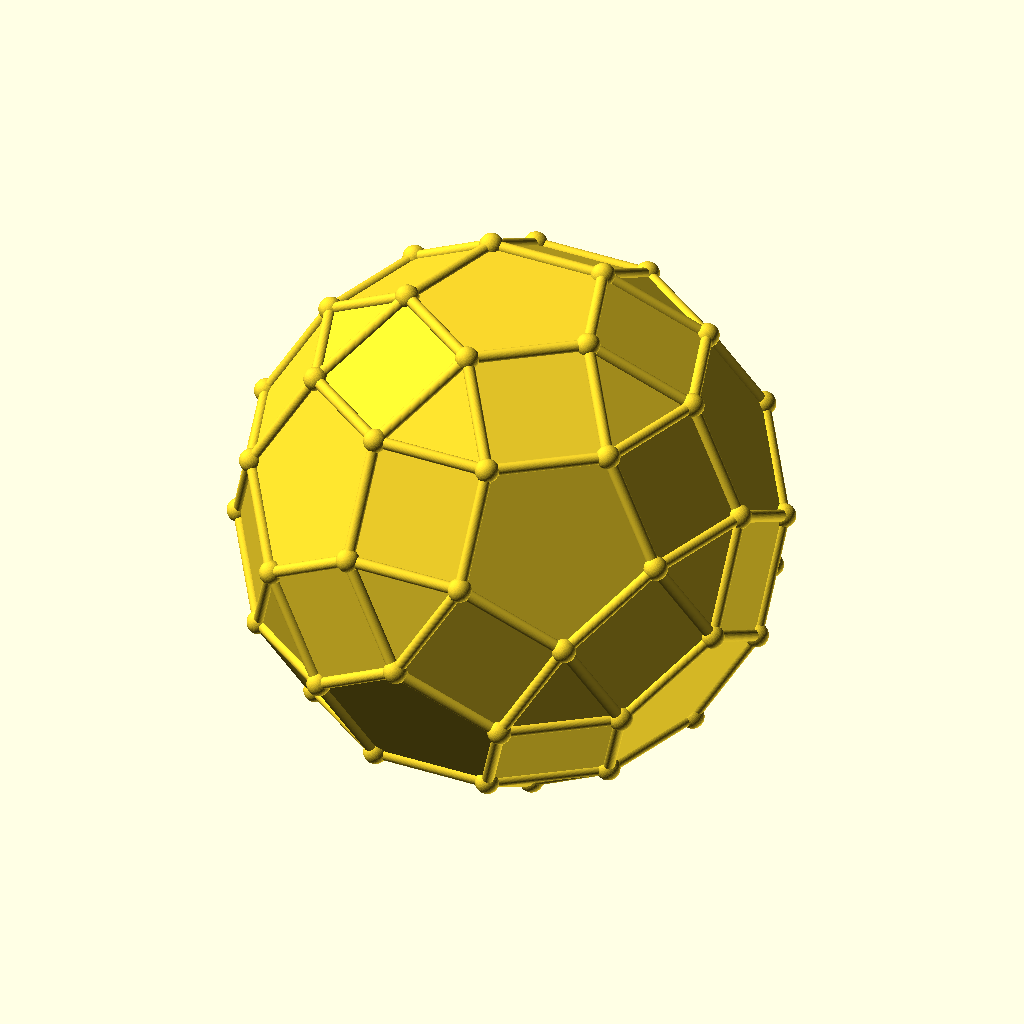
Cell 1 — every parameter at its default value.
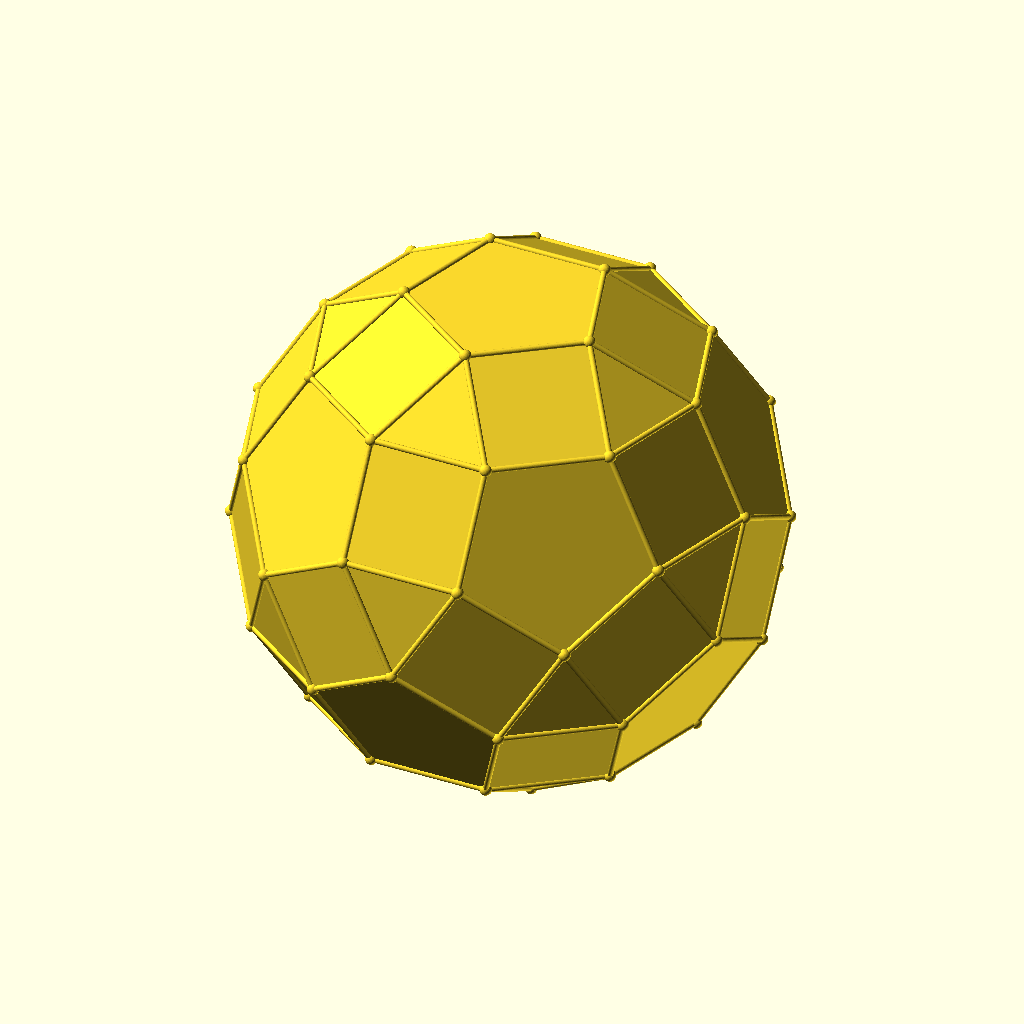
Cell 2 — l set to 40, the other parameters unchanged.
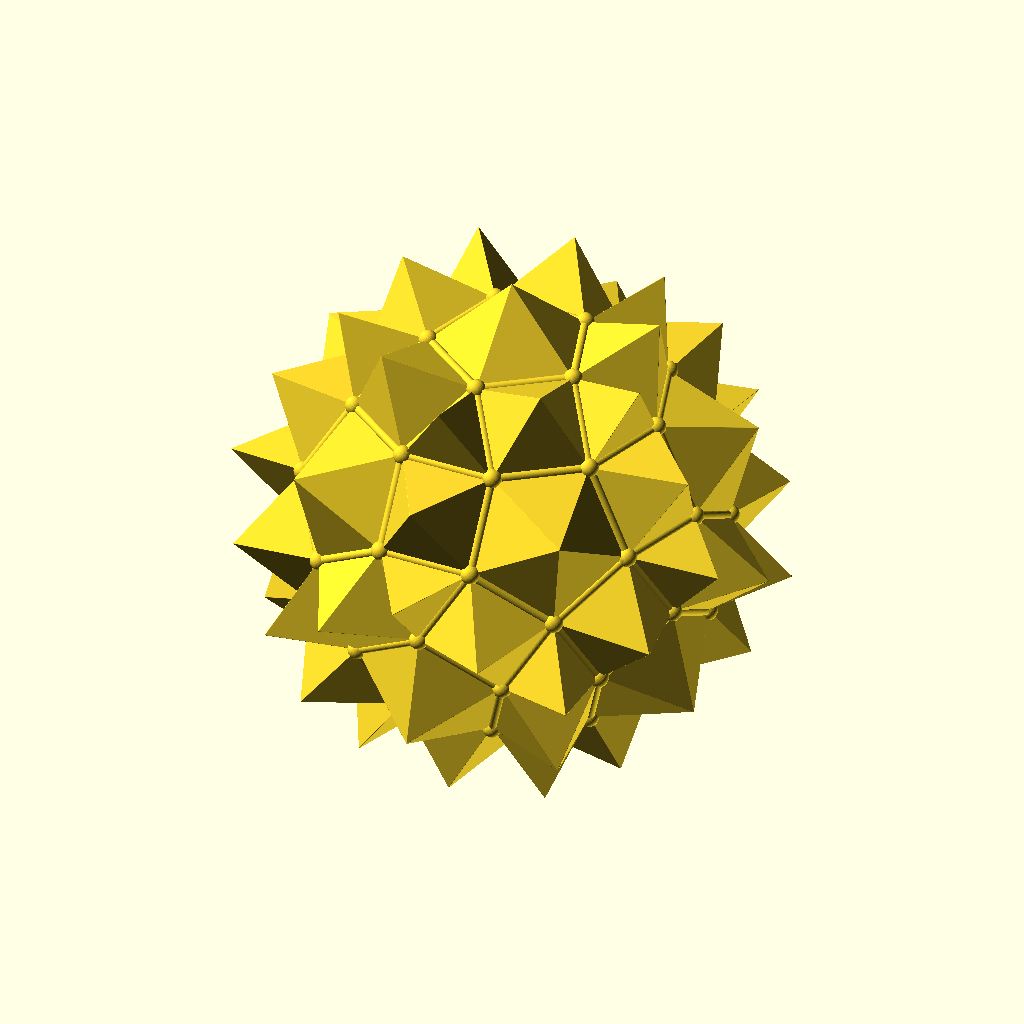
Cell 3: facemode = 2 (everything else at default).
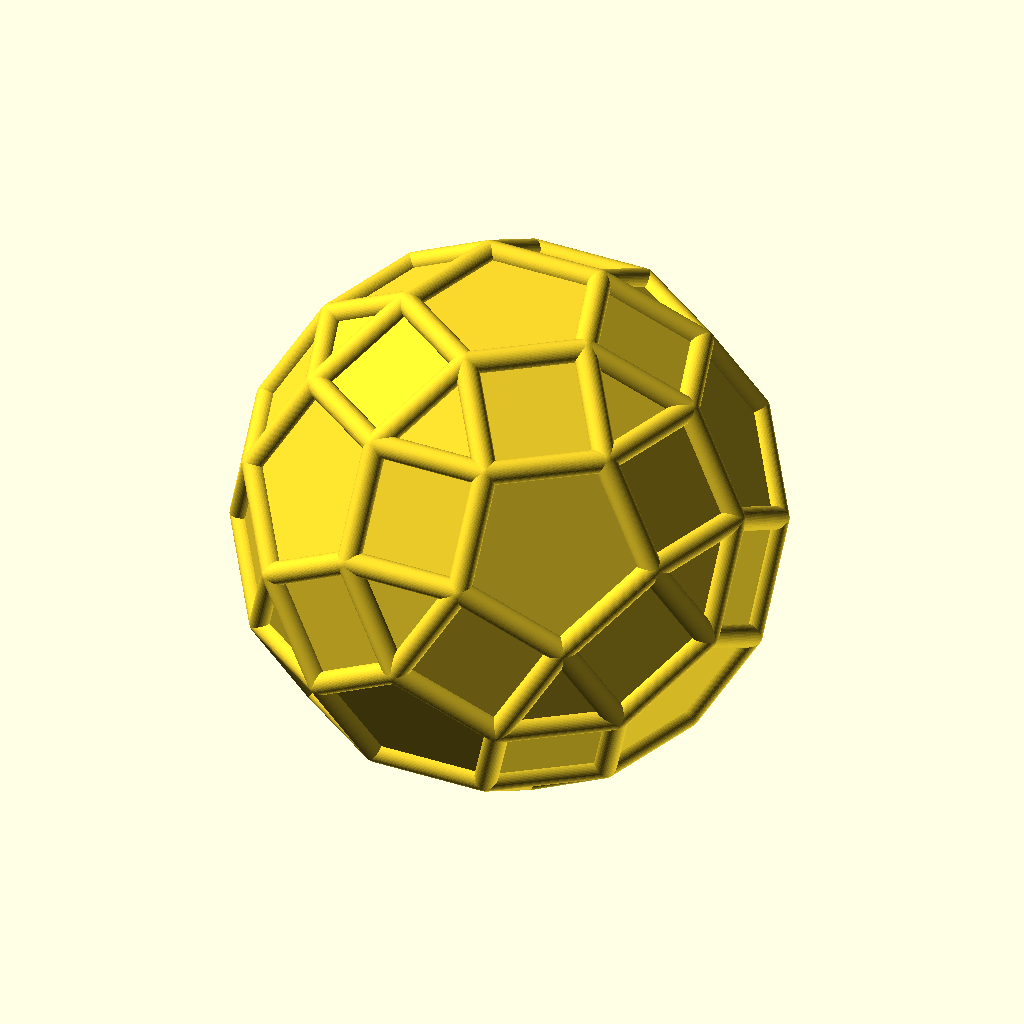
Cell 4: r_edge = 2 (everything else at default).
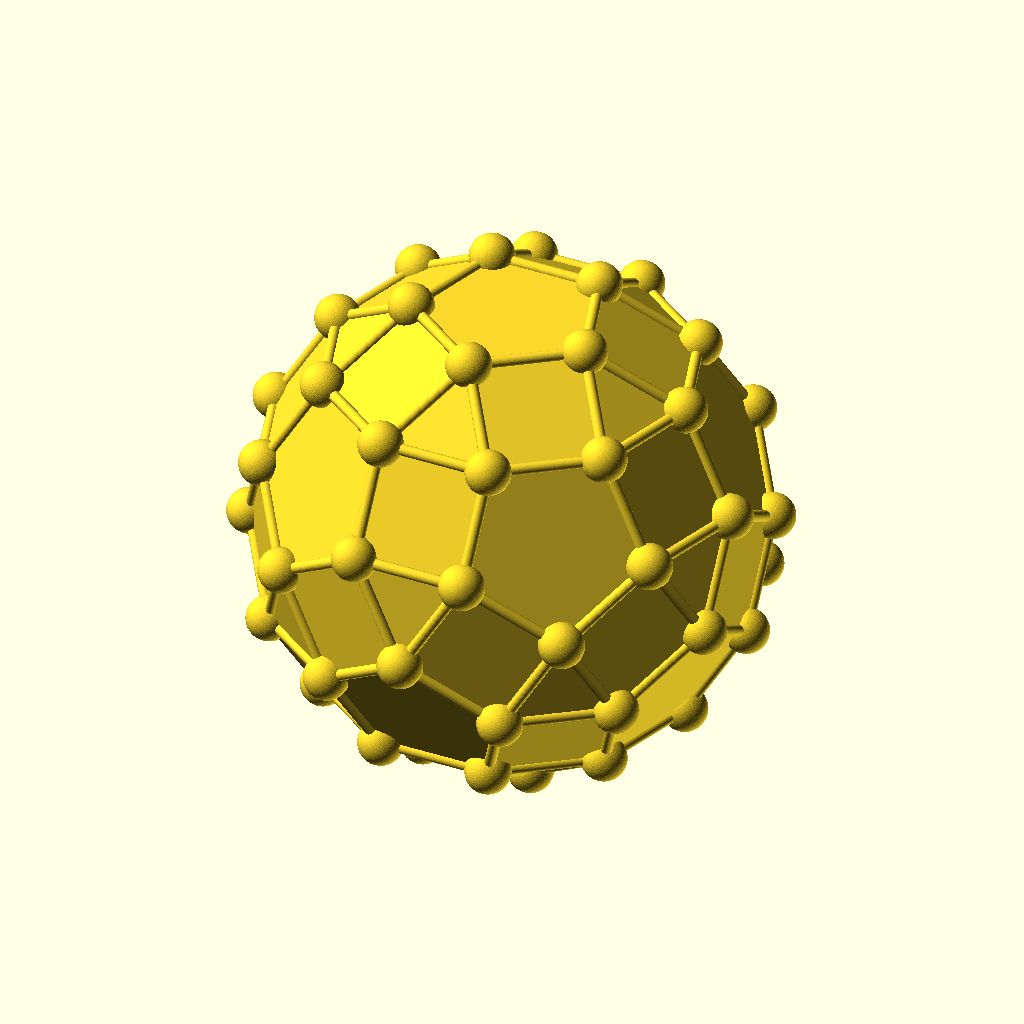
Cell 5 — r_corner set to 4, the other parameters unchanged.
The same orthographic view direction (rotation 55°, 0°, 25°; colour scheme Cornfield) for every cell, with the view re-fitted per cell, so scale and position can differ between cells.
Source of the model, attic/Downloads/polyeder/polyeder.scad:
/* 
    Purpose:            OpenSCAD Polyeder Library
    Version:            1.0
    Date:               2017-12-014
    Author:             Sohler Guenther
    Information Source: Wikipedia
*/    

$fn=50;

l=20; // Length of one side


facemode=1;
// 0: no face
// 1: plain faces
// 2: cones

r_edge=1;
r_corner=2;

conehight=15;

///////////////////////////
// Utility Functions
///////////////////////////

function rotpt(pt,ang)= // Rotate Point along an angle
    [pt[0]*cos(ang)-pt[1]*sin(ang),
    pt[0]*sin(ang)+pt[1]*cos(ang)];              

function ptfunc(i,lx,ang)= // Calculates all Points of a regular poolygon
    (i > 0)
    ?rotpt(ptfunc(i-1,lx,ang)+[lx,0],ang)
    :[0,0];

function centerfunc(pts,i,n)= //Calculates the center point of a point list
    i==n?centerfunc(pts,i-1,n)/n:
    i==0?pts[i]:
    pts[i]+centerfunc(pts,i-1,n);

// calculate the angle between 3 polyeders
function cosrw(n)=
    cos(180-360/n);

function sinrw(n)=
    sin(180-360/n);

// returns angle bewtween polygon n1,n2 with no in between
function angle_3poly(n1,n2,no)=
    acos((cosrw(no)-cosrw(n1)*cosrw(n2))/(sinrw(n1)*sinrw(n2)));


// One Face of the Polyeder
module face(n)
{
    pts=[for (i =[0:n-1]) ptfunc(i,l,360/n) ];
     
    
    if(facemode == 1)
    {
        translate([0,0,-0.1])
        linear_extrude(height=0.1)
        {
            polygon(pts);
        }
    }
    if(facemode == 2)
    {
        ct=centerfunc(pts,len(pts),len(pts));
        hull()
        {
            translate([0,0,-0.1])
            linear_extrude(height=0.1)
            {
                polygon(pts);
            }
            translate([ct[0],ct[1],conehight])
                sphere(r=0.1);
        }
    }
  
    if(r_edge > 0)
    {
        for(i=[0:len(pts)-1])
        {
            hull()
            {
                translate(pts[i]) sphere(r=r_edge);
                translate(pts[i+1]) sphere(r=r_edge);
            }
        }
    }
    if(r_corner > 0)
    {
        for(i=[0:len(pts)-1])
        {   
            translate(pts[i]) sphere(r=r_corner);
        }
    }

}


module polyeder_rot(info,in,i,ang)
{
    if(i == 0)
    {
        polyeder(info,in); 
    }
    else
    {
        translate([l/2,0,0])
            rotate([0,0,ang])
            translate([l/2,0,0])
            polyeder_rot(info,in,i-1,ang);
    }
     
}

module polyeder(info,inbase) 
{
   rotate([inbase[4],180,0]) 
    {
        n=inbase[3];
        translate([l/2,0,0])
            face(n); 
        cur=inbase[2];

        for(in=info) 
        {
             if(in[0] == cur)
             {
                  polyeder_rot(info,in,in[1],360/n);
             }
        }
    }
}

///////////////////////////
// Solid angles
///////////////////////////


w5_5_5=angle_3poly(5,5,5);
w4_4_4=angle_3poly(4,4,4);
w3_3_3=angle_3poly(3,3,3);
w4_6_10=angle_3poly(4,6,10); 
w10_4_6=angle_3poly(10,4,6); 
w6_10_4=angle_3poly(10,6,4); 
w5_6_6=angle_3poly(5,6,6); 
w6_6_5=angle_3poly(6,6,5); 
w4_6_8=angle_3poly(4,6,8);
w8_4_6=angle_3poly(8,4,6);
w8_6_4=angle_3poly(8,6,4);
w10_10_3=angle_3poly(10,10,3);
w3_10_10=angle_3poly(3,10,10);
w6_6_3=angle_3poly(6,6,3);
w3_6_6=angle_3poly(3,6,6);
w8_8_3=angle_3poly(8,8,3);
w3_8_8=angle_3poly(3,8,8);
w4_6_6=angle_3poly(4,6,6);
w6_6_4=angle_3poly(6,6,4);
aci3=acos(-1/3);
acsq5d3=acos(-sqrt(5)/3);
acsq50x10=acos(-sqrt(50+10*sqrt(5))/10);
ac1psq5x6=acos(-(1+sqrt(5))*sqrt(3)/6);
acs52x15=acos(-sqrt((5+2*sqrt(5))/15));
ac1dsq3=acos(-1/sqrt(3));
asisq3=180-asin(1/sqrt(3));
pid4=135;
wsnubdod33=164.1752;
wsnubdod35=152.93;
wsnubcube33=153.2347;
wsnubcube34=142.98;



///////////////////////////
// Platonic solids
///////////////////////////

function tetrafunc(i)=
    i==0?concat([[-1,0,0,3,0]],tetrafunc(i+1)):
    i<4?concat([[0,i-1,i,3,w3_3_3]],tetrafunc(i+1)):
    [[]];
    
function octafunc(i)=
    i==0?concat([[-1,0,0,3,0]],octafunc(i+1)):
    i<4?concat([[0,i-1,i,3,aci3]],octafunc(i+1)):
    i<8?concat([[i-3,i==7?2:1,i,3,aci3]],octafunc(i+1)):
    [[]];


function icofunc(i)=
    i==0?concat([[-1,0,0,3,0]],icofunc(i+1)):
    i<10?concat([[i-1,(i%2)?2:1,i,3,acsq5d3]],icofunc(i+1)):
    i<15?concat([[(i-10)*2,1,i,3,acsq5d3]],icofunc(i+1)):
    i<20?concat([[(i-15)*2+1,2,i,3,acsq5d3]],icofunc(i+1)):[];

function cubefunc(i)=
    i==0?concat([[-1,    0,  0,  4,  0]],cubefunc(i+1)):
    i<=4?concat([[ 0,    i-1,  i,  4, w4_4_4]],cubefunc(i+1)):
    [[1,2,5,4,w4_4_4]];


function dodecafunc(i)=
    i==0?concat([[-1,    0,  i,  5,  0]],dodecafunc(i+1)):
    i<=5?concat([[ 0,    i-1,  i,  5, w5_5_5]],dodecafunc(i+1)):
    i<=10?concat([[ i-5, 2,  i,  5, w5_5_5]],dodecafunc(i+1)):
    [[10,3,11,5,w5_5_5]];

///////////////////////////
// Archimedic solids
///////////////////////////

function rhombicuboctafunc(i)= //Rhombicuboctahedron
    i==0?concat([[  -1,   0, i,  4,  0]],rhombicuboctafunc(i+1)):
    i<=4?concat([[   0,  i-1,i,  4, pid4]],rhombicuboctafunc(i+1)):
    i<=8?concat([[ i-4,   1, i,  3, asisq3]],rhombicuboctafunc(i+1)):
    i<=12?concat([[ i-8,  2, i,  4, pid4]],rhombicuboctafunc(i+1)):
    i<=16?concat([[ i-8,  2, i,  4, asisq3]],rhombicuboctafunc(i+1)):
    i<=20?concat([[ i-8,  2, i,  3, asisq3]],rhombicuboctafunc(i+1)):
    i<=24?concat([[ i-8,  2, i,  4, pid4]],rhombicuboctafunc(i+1)):
    [[21,2,25,4,pid4]];


function truncicofunc(i)= // Truncated Icosahedron
    i==0?concat([[-1,0,0,5,0]],truncicofunc(i+1)):
    i<6?concat([[0,i-1,i,6,w5_6_6]],truncicofunc(i+1)):
    i<11?concat([[i-5,2,i,5,w5_6_6]],truncicofunc(i+1)):
    i<16?concat([[i-5,2,i,6,w5_6_6]],truncicofunc(i+1)):
    i<21?concat([[i-5,3,i,6,w6_6_5]],truncicofunc(i+1)):
    i<26?concat([[i-5,3,i,5,w5_6_6]],truncicofunc(i+1)):
    i<31?concat([[i-5,3,i,6,w5_6_6]],truncicofunc(i+1)):
    [[27 ,4,31,5,w5_6_6]];

 

function rhombisododekfunc(i)= // Rhombicosidodecahedron
    i==0?concat([[-1,0,0,5,0]],rhombisododekfunc(i+1)):
    i<6?concat([[0,i-1,i,4,acsq50x10]],rhombisododekfunc(i+1)):
    i<11?concat([[i-5,1,i,3,ac1psq5x6]],rhombisododekfunc(i+1)):
    i<16?concat([[i-10,2,i,5,acsq50x10]],rhombisododekfunc(i+1)):
    i<21?concat([[i-5,1,i,4,acsq50x10]],rhombisododekfunc(i+1)):
    i<26?concat([[i-10,2,i,4,acsq50x10]],rhombisododekfunc(i+1)):
    i<31?concat([[i-15,3,i,4,acsq50x10]],rhombisododekfunc(i+1)):
    i<36?concat([[i-5,3,i,3,ac1psq5x6]],rhombisododekfunc(i+1)):
    i<41?concat([[i-10,2,i,5,acsq50x10]],rhombisododekfunc(i+1)):
    i<46?concat([[i-15,1,i,3,ac1psq5x6]],rhombisododekfunc(i+1)):
    i<51?concat([[i-10,1,i,4,acsq50x10]],rhombisododekfunc(i+1)):
    i<56?concat([[i-15,2,i,4,acsq50x10]],rhombisododekfunc(i+1)):
    i<61?concat([[i-5,1,i,3,ac1psq5x6]],rhombisododekfunc(i+1)):
    [[51,2,62,5,acsq50x10]];

function cuboctaederfunc(i)= // Rhombicuboctahedron
    i==0?concat([[-1,0,0,4,0]],cuboctaederfunc(i+1)):
    i<5?concat([[0,i-1,i,3,ac1dsq3]],cuboctaederfunc(i+1)):
    i<9?concat([[i-4,1,i,4,ac1dsq3]],cuboctaederfunc(i+1)):
    i<13?concat([[i-4,2,i,3,ac1dsq3]],cuboctaederfunc(i+1)):
    [[12,2,13,4,ac1dsq3]];


function rhombicosidodecfunc(i)= // truncated icosidodecahedron
    i==0?concat([[-1,0,0,10,0]],rhombicosidodecfunc(i+1)):
    i<6?concat([[0,2*i-2,i,4,w10_4_6]],rhombicosidodecfunc(i+1)):
    i<11?concat([[0,2*i-11,i,6,w6_10_4]],rhombicosidodecfunc(i+1)):
    i<16?concat([[i-10,2,i,10,w10_4_6]],rhombicosidodecfunc(i+1)):
    i<21?concat([[i-10,3,i,4,w4_6_10]],rhombicosidodecfunc(i+1)):
    i<26?concat([[i-5,2,i,6,w4_6_10]],rhombicosidodecfunc(i+1)):
    i<31?concat([[i-5,2,i,4,w4_6_10]],rhombicosidodecfunc(i+1)):
    i<36?concat([[i-10,4,i,4,w4_6_10]],rhombicosidodecfunc(i+1)):
    i<41?concat([[i-25,5,i,6,w6_10_4]],rhombicosidodecfunc(i+1)): 
    i<46?concat([[i-20,3,i,10,w6_10_4]],rhombicosidodecfunc(i+1)): 
    i<51?concat([[i-10,3,i,4,w4_6_10]],rhombicosidodecfunc(i+1)): 
    i<56?concat([[i-5,2,i,6,w4_6_10]],rhombicosidodecfunc(i+1)): 
    i<61?concat([[i-5,2,i,4,w4_6_10]],rhombicosidodecfunc(i+1)): 
    [[56,3,62,10,w10_4_6]];

function truncuboctahedfunc(i)= // 
    i==0?concat([[-1,0,i,8,0]],truncuboctahedfunc(i+1)):
    i<5?concat([[0,2*i-2,i,4,w8_4_6]],truncuboctahedfunc(i+1)):
    i<9?concat([[0,2*i-9,i,6,w8_6_4]],truncuboctahedfunc(i+1)):
    i<13?concat([[i-8,2,i,8,w8_4_6]],truncuboctahedfunc(i+1)):
    i<17?concat([[i-4,2,i,4,w8_4_6]],truncuboctahedfunc(i+1)):
    i<21?concat([[i-4,3,i,6,w4_6_8]],truncuboctahedfunc(i+1)):
    i<25?concat([[i-4,2,i,4,w4_6_8]],truncuboctahedfunc(i+1)):
    [[24,3,25,8,w8_4_6]];


function snubdodecafunc(i)= // snub dodecahedron
    i==0?concat([[-1,0,i,5,0]],snubdodecafunc(i+1)):
    i<6?concat([[0,i-1,i,3,wsnubdod35]],snubdodecafunc(i+1)):
    i<16?concat([[i-5,1,i,3,wsnubdod33]],snubdodecafunc(i+1)):
    i<21?concat([[i-5,2,i,3,wsnubdod33]],snubdodecafunc(i+1)):
    i<26?concat([[i-5,1,i,5,wsnubdod35]],snubdodecafunc(i+1)):
    i<31?concat([[i-5,2,i,3,wsnubdod35]],snubdodecafunc(i+1)):
    i<36?concat([[i-5,2,i,3,wsnubdod33]],snubdodecafunc(i+1)):
    i<41?concat([[i-5,1,i,3,wsnubdod33]],snubdodecafunc(i+1)):
    i<56?concat([[i-10,2,i,3,wsnubdod33]],snubdodecafunc(i+1)):
    i<61?concat([[i-10,1,i,3,wsnubdod33]],snubdodecafunc(i+1)):
    i<66?concat([[i-15,2,i,5,wsnubdod35]],snubdodecafunc(i+1)):
    i<71?concat([[i-5,3,i,3,wsnubdod35]],snubdodecafunc(i+1)):
    i<86?concat([[i-5,1,i,3,wsnubdod33]],snubdodecafunc(i+1)):
    i<91?concat([[i-5,2,i,3,wsnubdod33]],snubdodecafunc(i+1)):
    [[90,2,91,5,wsnubdod35]];
    


function snubcubefunc(i)= // snub cube
    i==0?concat([[-1,0,i,4,0]],snubcubefunc(i+1)):
    i<5?concat([[0,i-1,i,3,wsnubcube34]],snubcubefunc(i+1)):
    i<13?concat([[i-4,1,i,3,wsnubcube33]],snubcubefunc(i+1)):
    i<17?concat([[i-4,2,i,4,wsnubcube34]],snubcubefunc(i+1)):
    i<21?concat([[i-4,1,i,3,wsnubcube34]],snubcubefunc(i+1)):
    i<33?concat([[i-4,2,i,3,wsnubcube33]],snubcubefunc(i+1)):
    i<37?concat([[i-4,1,i,3,wsnubcube33]],snubcubefunc(i+1)):
    [[36,1,i,4,wsnubcube34]];

function truncdodecfunc(i)= // truncated dodecahedron
    i==0?concat([[-1,0,i,10,0]],truncdodecfunc(i+1)):
    i<6?concat([[0,2*i-2,i,3,w3_10_10]],truncdodecfunc(i+1)):
    i<11?concat([[0,2*i-9,i,10,w10_10_3]],truncdodecfunc(i+1)):
    i<16?concat([[i-5,3,i,3,w3_10_10]],truncdodecfunc(i+1)):
    i<21?concat([[i-5,2,i,10,w3_10_10]],truncdodecfunc(i+1)):
    i<26?concat([[i-5,2,i,3,w3_10_10]],truncdodecfunc(i+1)):
    i<31?concat([[i-10,4,i,3,w3_10_10]],truncdodecfunc(i+1)):
    [[30,2,31,10,w3_10_10]];


function ikosidodekafunc(i)= // icosidodecahedron
    i==0?concat([[-1,0,i,5,0]],ikosidodekafunc(i+1)):
    i<6?concat([[0,i-1,i,3,acs52x15]],ikosidodekafunc(i+1)):
    i<11?concat([[i-5,1,i,5,acs52x15]],ikosidodekafunc(i+1)):
    i<16?concat([[i-5,2,i,3,acs52x15]],ikosidodekafunc(i+1)):
    i<21?concat([[i-10,3,i,3,acs52x15]],ikosidodekafunc(i+1)):
    i<26?concat([[i-5,1,i,5,acs52x15]],ikosidodekafunc(i+1)):
    i<31?concat([[i-5,3,i,3,acs52x15]],ikosidodekafunc(i+1)):
    [[30,2,31,5,acs52x15]];

function trunctetrafunc(i)= // truncated tetrahedron
    i==0?concat([[-1,0,0,6,0]],trunctetrafunc(i+1)):
    i<4?concat([[0,2*i-2,i,6,w6_6_3]],trunctetrafunc(i+1)):
    i<7?concat([[0,2*i-7,i,3,w3_6_6]],trunctetrafunc(i+1)):
    [[3,3,7,3,w3_6_6]];

function trunccubefunc(i)= // truncated cube
    i==0?concat([[-1,0,0,8,0]],trunccubefunc(i+1)):
    i<5?concat([[0,2*i-2,i,8,w8_8_3]],trunccubefunc(i+1)):
    i<9?concat([[0,2*i-9,i,3,w3_8_8]],trunccubefunc(i+1)):
    i<13?concat([[i-8,3,i,3,w3_8_8]],trunccubefunc(i+1)):
    [[12,5,13,8,w3_8_8]];

function truncoctfunc(i)= // truncated octahedron
    i==0?concat([[-1,0,0,6,0]],truncoctfunc(i+1)):
    i<4?concat([[0,2*i-2,i,6,w6_6_4]],truncoctfunc(i+1)):
    i<7?concat([[0,2*i-5,i,4,w4_6_6]],truncoctfunc(i+1)):
    i<10?concat([[i-3,2,i,6,w4_6_6]],truncoctfunc(i+1)):
    i<13?concat([[i-3,2,i,4,w4_6_6]],truncoctfunc(i+1)):
    [[12,3,13,6,w4_6_6]];


///////////////////////////
// Prisms
///////////////////////////

function prismafunc(n,i)=
    i==0?concat([[-1,0,0,n,0]],prismafunc(n,i+1)):
    i<n+1?concat([[0,i-1,i,4,90]],prismafunc(n,i+1)):
    [[1,2,i,n,90]];
    
    
a=79;    
b=42;
function antiprismafunc(n,i)=
    i==0?concat([[-1,0,0,n,0]],antiprismafunc(n,i+1)):
    i<n+1?concat([[0,i-1,i,3,a]],antiprismafunc(n,i+1)):
    i<2*n+1?concat([[i-n,1,i,3,b]],antiprismafunc(n,i+1)):
    [[i-n,2,i,n,a]];
    

  
    
///////////////////////////
// Toplevel
///////////////////////////


// Uncomment any of the solids

// Platonic Solids

//info=tetrafunc(0);    // Tetrahedron
//info=octafunc(0);     // Octahedron
info=icofunc(0);      // Icosahedron
//info=cubefunc(0);     // Cube
//info=dodecafunc(0);   // Dodecahedron

// Archimedic Solids

//info=trunctetrafunc(0);   // Truncated Tetrahedron
//info=truncoctfunc(0);     // Truncated Octahedron
//info=truncicofunc(0);     // Truncated Icosahedron
//info=trunccubefunc(0);    // Truncated Cube
//info=truncdodecfunc(0);   // Truncated Dodecahedron
//info=truncuboctahedfunc(0);// Truncated Cuboctahedron

//info=rhombicuboctafunc(0);// Rhombicuboctahedron
info=rhombisododekfunc(0);// Rhombicosidodecahedron
//info=cuboctaederfunc(0);  // Cuboctahedron
//info=rhombicosidodecfunc(0); //truncated icosidodecahedron
//info=ikosidodekafunc(0);  // Icosidodecahedron

//info=snubdodecafunc(0);     // Snub Dodecahedron 
//info=snubcubefunc(0);     // Snub Cube


// Other Solids

//info=prismafunc(5,0);     // Nsided Prisma
//info=antiprismafunc(6,0); // Nsided Anti-Prisma (not finished)


polyeder(info,info[0]);     // Finally assemble the Polyeder
Parameter table extracted from the source (name, type, default, range or options):
l: number, default 20
facemode: number, default 1
r_edge: number, default 1
r_corner: number, default 2
conehight: number, default 15
